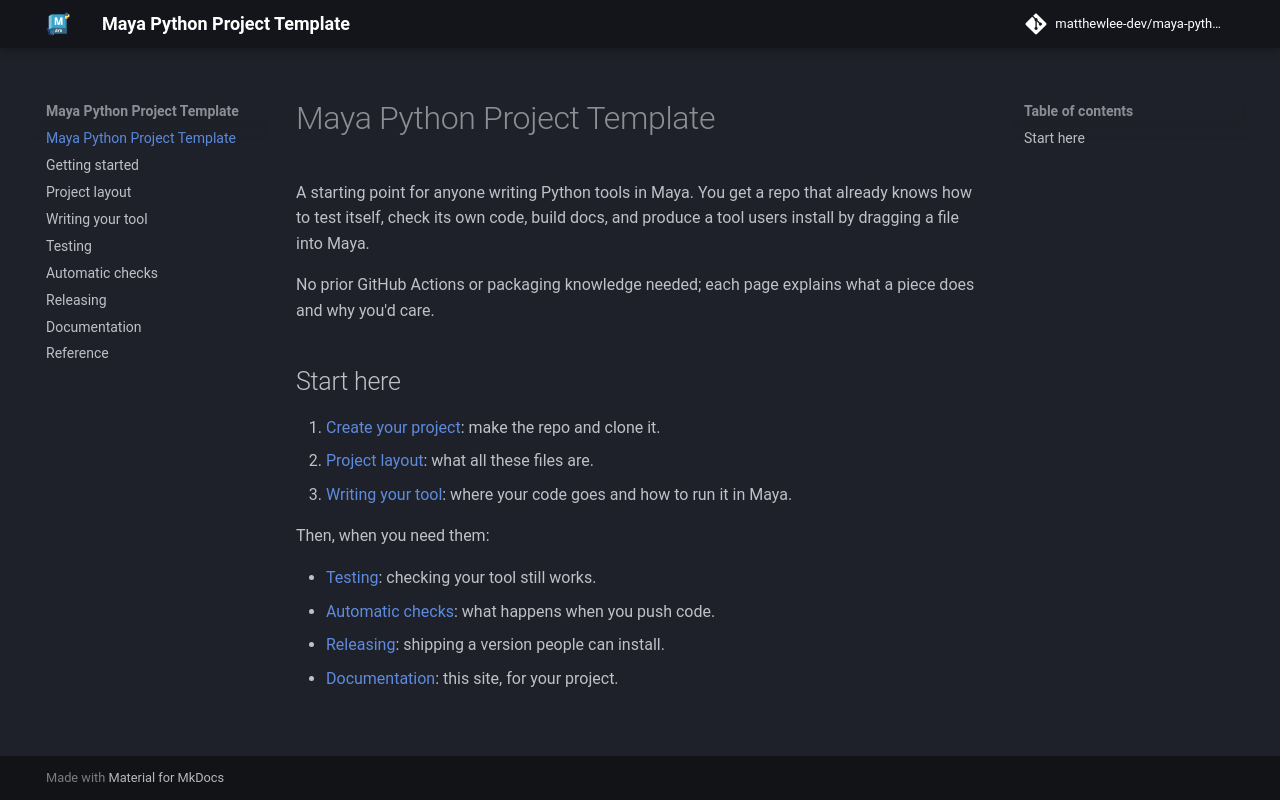

repository: matthewlee-dev/MayaPythonProjectTemplate · page: index.html · generator: mkdocs

# Maya Python Project Template

A starting point for anyone writing Python tools in Maya. You get a repo that
already knows how to test itself, check its own code, build docs, and produce a
tool users install by dragging a file into Maya.

No prior GitHub Actions or packaging knowledge needed; each page explains what a
piece does and why you'd care.

## Start here

1. [Create your project](getting-started.md): make the repo and clone it.
2. [Project layout](project-layout.md): what all these files are.
3. [Writing your tool](writing-your-tool.md): where your code goes and how to
   run it in Maya.

Then, when you need them:

- [Testing](testing.md): checking your tool still works.
- [Automatic checks](ci.md): what happens when you push code.
- [Releasing](releasing.md): shipping a version people can install.
- [Documentation](documentation.md): this site, for your project.
